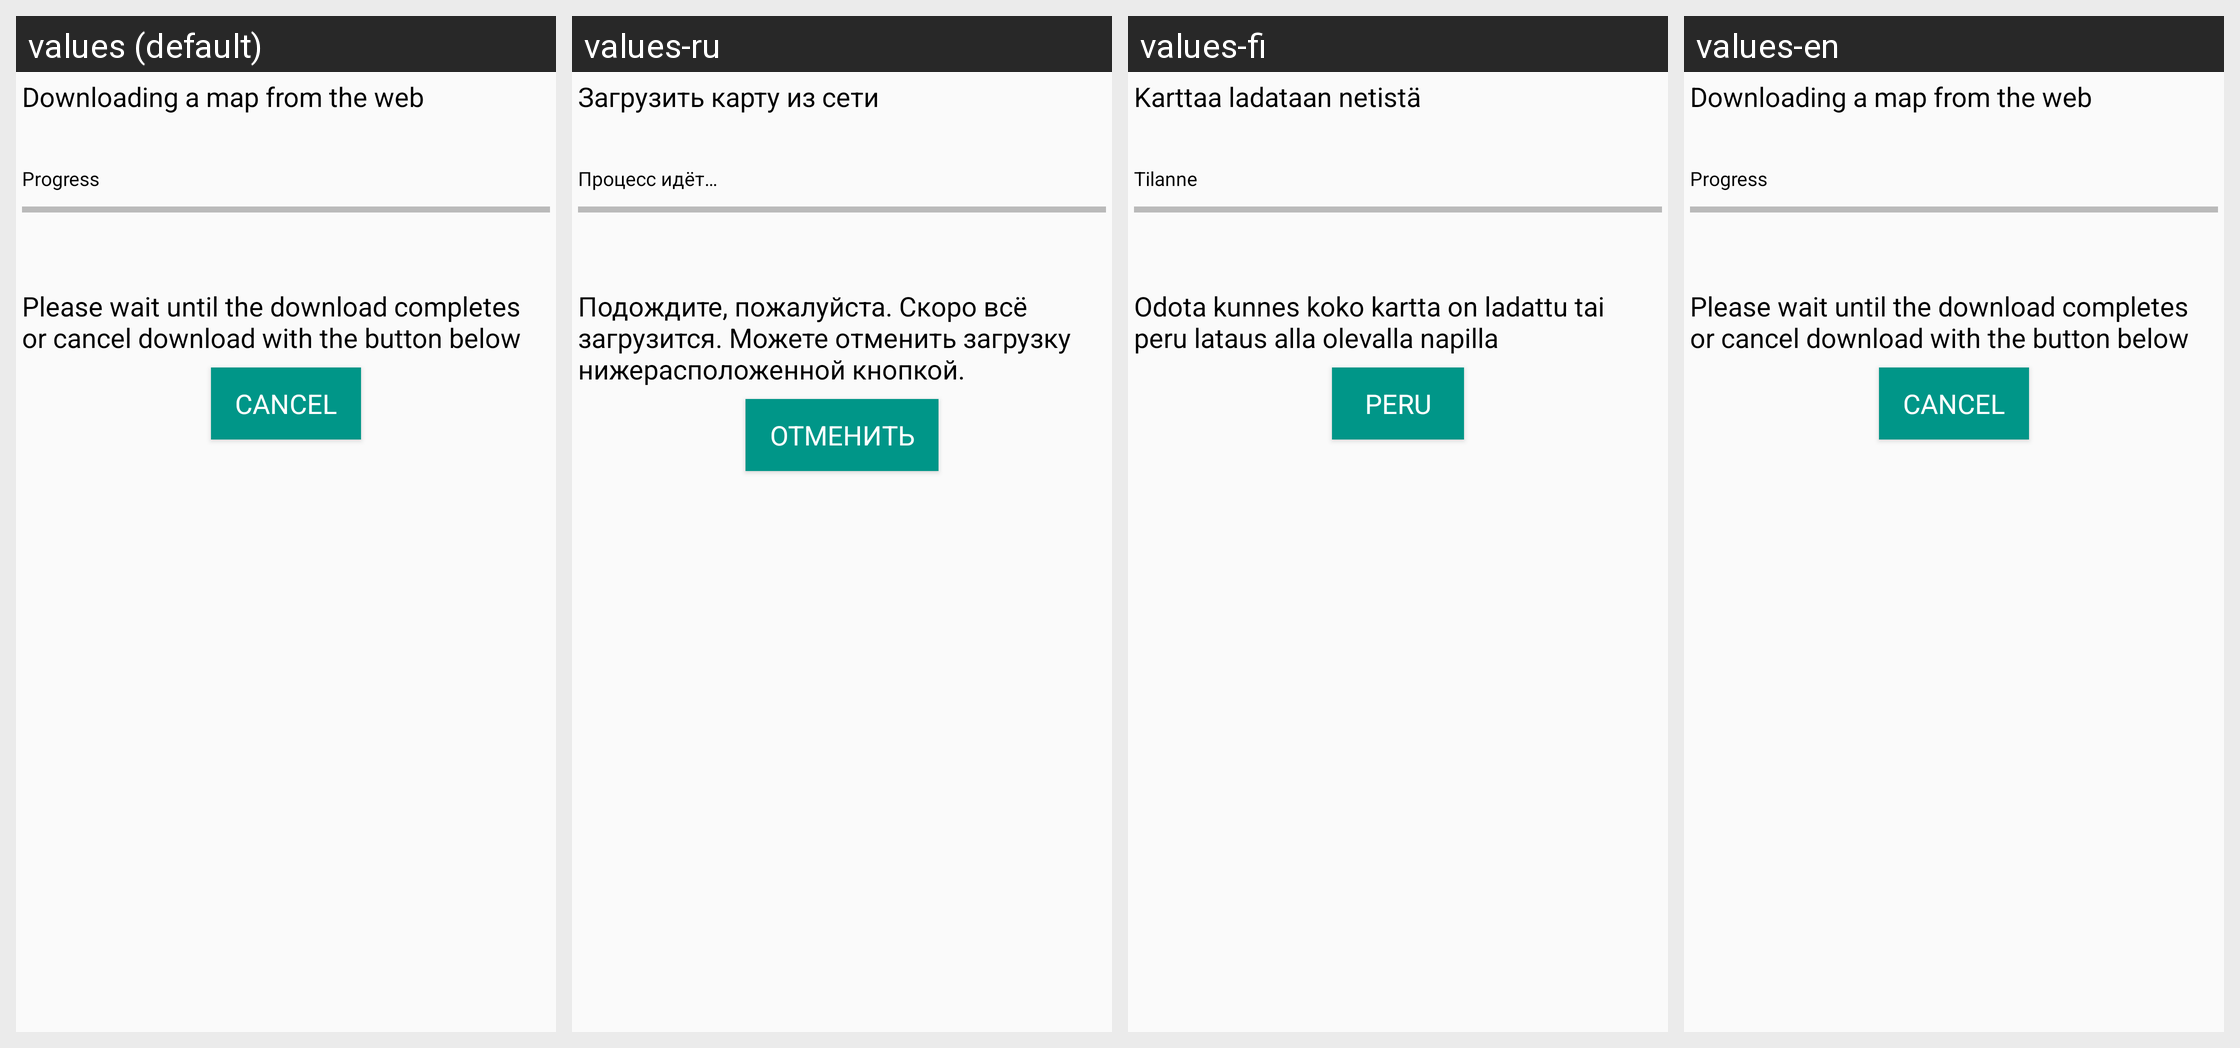

Here is an Android app screen in its default locale and in the app's own translations. Write out the translated-string differences for the strings that appear on this screen.
Android screen res/layout/kmzdownloader.xml rendered under 4 locales, left to right: values (default), values-ru, values-fi, values-en. Device: Nexus 5 (rendered at 1080×1920; each locale shown at half size, 540×960, under a caption strip naming it); theme AppTheme.
Other locales in the repository, not shown: values-de, values-hr, values-hu, values-it, values-pl, values-ro.
Strings drawn on this screen, with the default value and each locale's value (text and hints the layout hard-codes, and strings that could not be matched under every locale, appear in the picture but are not listed):

download_title_label
  values: Downloading a map from the web
  values-ru: Загрузить карту из сети
  values-fi: Karttaa ladataan netistä
  values-en: Downloading a map from the web

download_progress_label
  values: Progress
  values-ru: Процесс идёт…
  values-fi: Tilanne
  values-en: Progress

download_info
  values: Please wait until the download completes or cancel download with the button below
  values-ru: Подождите, пожалуйста. Скоро всё загрузится. Можете отменить загрузку нижерасположенной кнопкой.
  values-fi: Odota kunnes koko kartta on ladattu tai peru lataus alla olevalla napilla
  values-en: Please wait until the download completes or cancel download with the button below

button_cancel
  values: Cancel
  values-ru: Отменить
  values-fi: Peru
  values-en: Cancel
